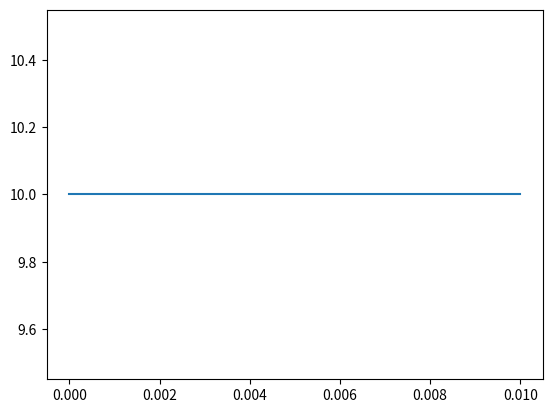
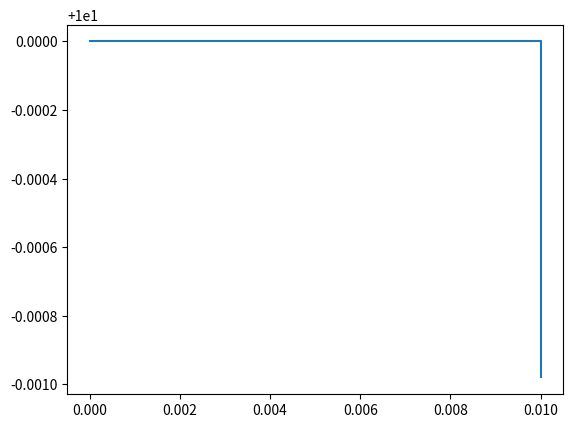
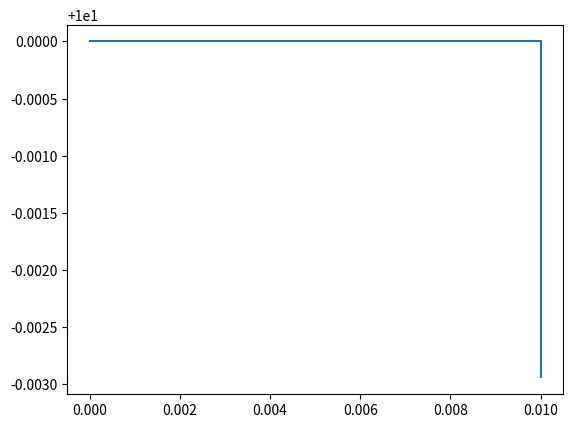
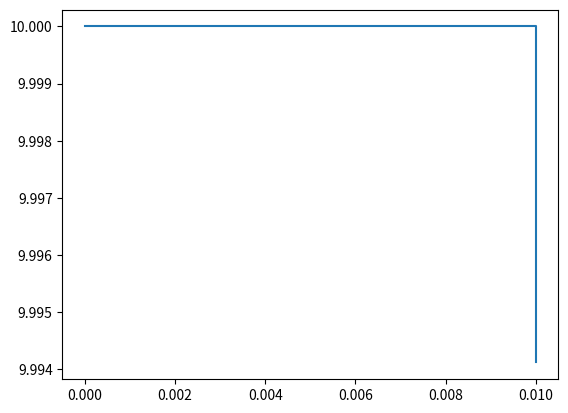
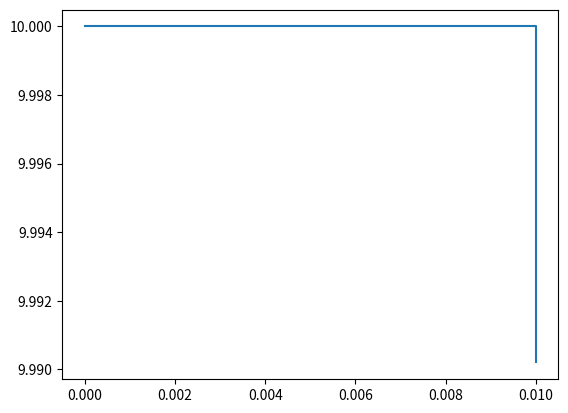
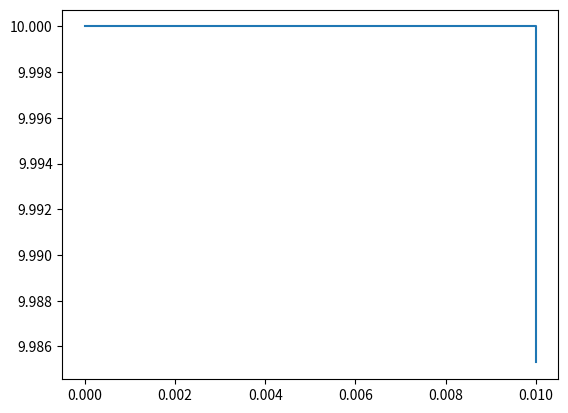
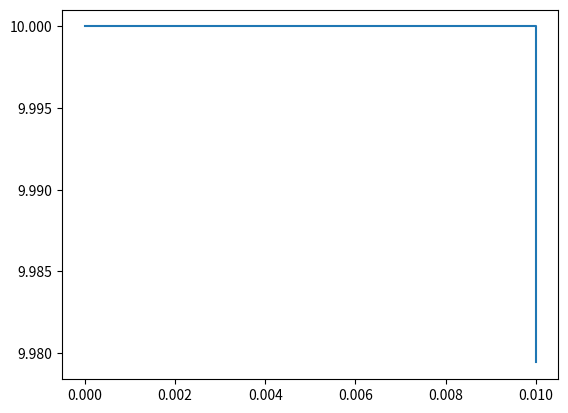
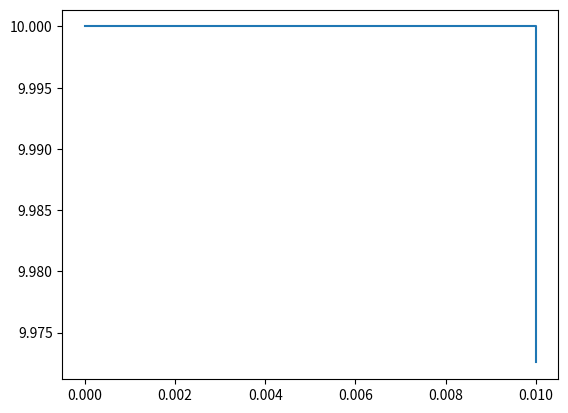
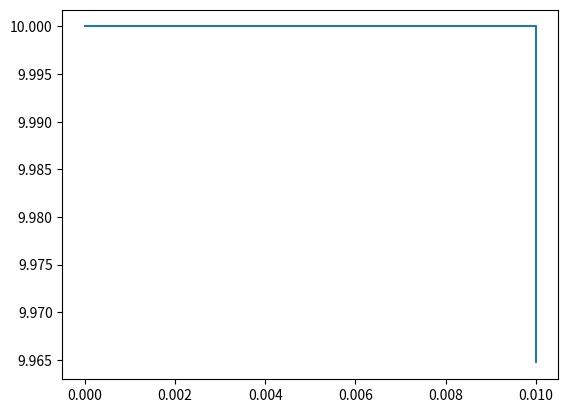
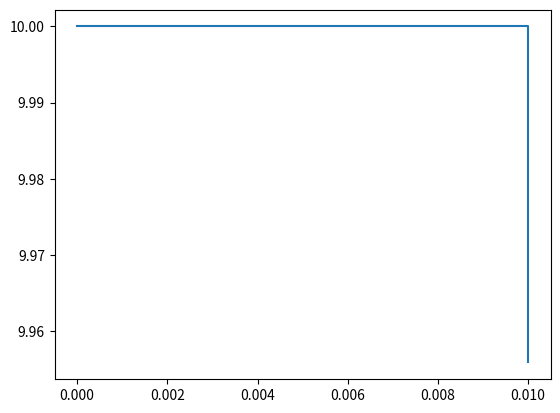
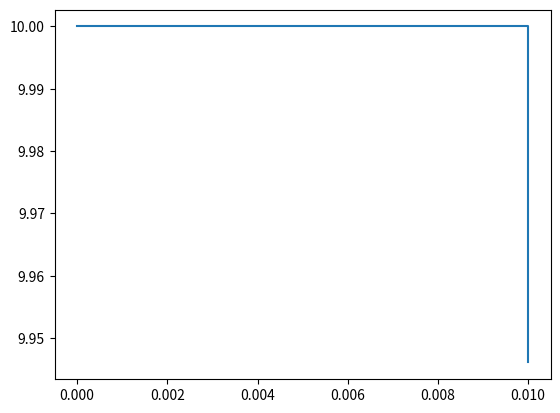
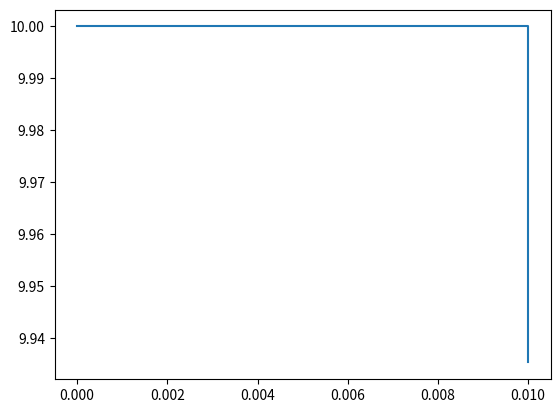
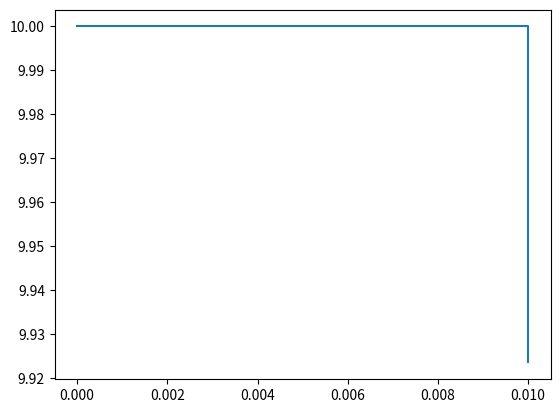
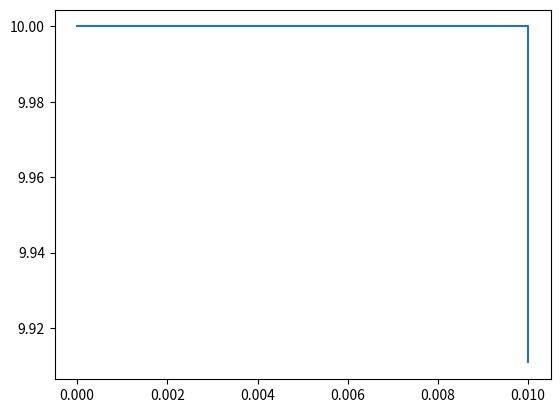
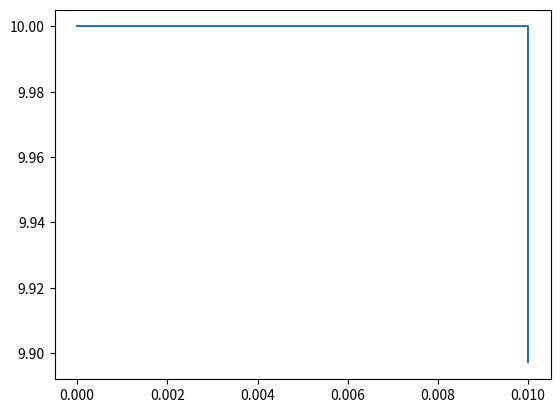
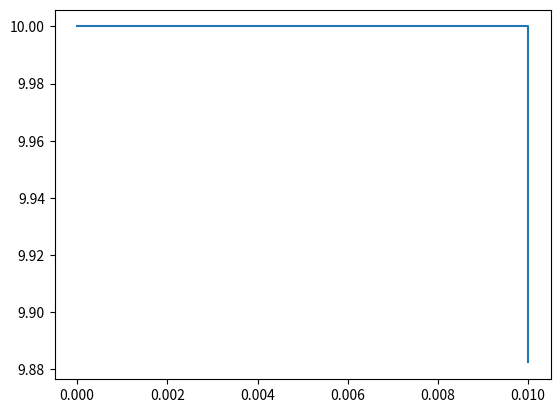

Source code (Python) for these figures, in order:
import matplotlib.pyplot as plt

ts = 0.01
g = 9.8
e = 0.6
v = []
p = []
t = []
v.append(0)
p.append(10)
t.append(0)
for i in range(1, 1000):
    t.append(ts)
    v.append(v[i-1]-g*ts)
    p.append(p[i-1]+v[i-1]*ts)
    if p[i]<0:
        p[i] = -e*p[i]
        v[i] = -e*v[i]
    plt.plot(t, p)
    plt.show()
    plt.close()
